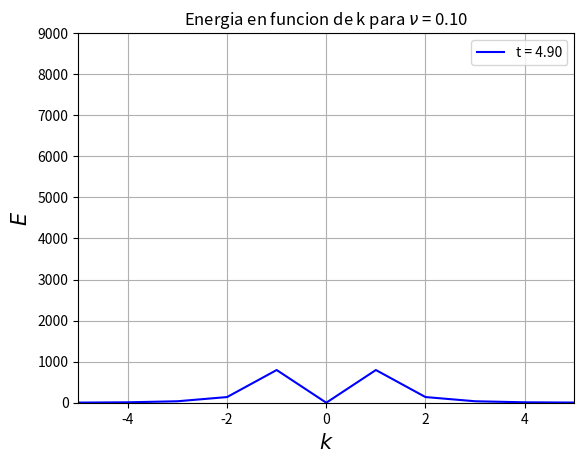

The matplotlib source for this figure:
# -*- coding: utf-8 -*-
"""
Martín Carusso, Florencia Lazzari
Temas avanzados de dinámica de fluidos, 2c 2017
Guía 1

Programa para la solución numérica de la ecuación de Burgers por métodos
pseudo-espectrales (ejercicios 3,4)
"""
import numpy as np
from numpy import pi
import matplotlib.pyplot as plt
import scipy.fftpack as fft

def term_adv(uk,k):
    """
    Calcula el término de advección en el espacio real y lo devuelve en el
    espacio de Fourier
    """
    du_dx = np.real(fft.ifft(1j*k*uk))
    ux = np.real(fft.ifft(uk))
    prod = ux*du_dx
    return fft.fft(prod)

def F(u,k,nu):
    """
    Genera la funcion que da la derivada para Runge-Kutta
    """
    f = -term_adv(u,k) - nu*k**2*u
    return f

def Euler(u, k, delta_t, nu):
    """
    Integración numérica por Euler (prueba para debugging de Runge-Kutta)
    """
    u_adv = u + F(u,k,nu)*delta_t
    return u_adv

def RK2(u, k, delta_t, nu):
    """
    Hace la integracion temporal por Runge-Kutta y devuelve la funcion
    en el tiempo proximo
    """
    u_star = u + delta_t/2 * F(u, k, nu)
    u_adv = u + delta_t * F(u_star, k, nu)
    return u_adv

def Orszag(k, uk, N):
    """
    Elimina las amplitudes de Fourier para los modos k > N/3
    (regla de los 2/3 de Orszag)
    """
    dealiasing = np.abs(k) < N/3
    uk *= dealiasing


#%% Inicializamos discretización espacial y temporal
####################################################

N = 2**8

x_min = 0
x_max = 2*pi
delta_x = 2*pi/N
X = np.arange(x_min, x_max, delta_x)

t_inicial = 0
t_final = 5
delta_t = 0.001
T = np.arange(t_inicial, t_final, delta_t)

nu = 0.1

u = np.zeros((len(T), len(X)))
uk = np.zeros((len(T), len(X)), dtype = complex)

# Condiciones iniciales
u[0,:] = np.sin(X)
k = 2 * np.pi * fft.fftfreq(N, delta_x)
uk[0,:] = fft.fft(u[0,:])
Orszag(k, uk[0,:], N)

#uk[0,:] = fft.fftshift(uk[0,:])
uk0 = uk[0,:]

#k = fft.fftfreq(N, delta_x)
#k = fft.fftshift(k)

#%% Integración temporal por Runge-Kutta de orden 2
####################################################

for t in range(len(T)-2):
    uk[t+1,:] = RK2(uk[t,:], k, delta_t, nu)
    #uk[t+1,:] = Euler(uk[t,:], k, delta_t, nu)
    Orszag(k, uk[t+1,:], N)
    u[t+1,:] = np.real(fft.ifft(uk[t+1,:]))

#%% Graficamos las soluciones
####################################################
"""
El último argumento del range cambia cada cuántas iteraciones temporales se
actualiza el gráfico. El plt.pause() permite graficar "en tiempo real". Para
guardar las frames, comentar plt.pause y descomentar la línea con plt.savefig
indicando un path acorde.
"""

#plt.figure()
#for i in range(0, len(T)-1, 10):
#    plt.clf()
#    plt.xlim([0,2*pi])
#    plt.ylim([-1,1])
#    plt.plot(X, u[i,:], 'b', label = 't = {:.2f}'.format(T[i]))
#    plt.grid(True)
#    plt.legend()
#    plt.xlabel('$x$', fontsize = 15)
#    plt.ylabel('$u$', fontsize = 15)
#    plt.title('Solucion a la ecuacion de Burgers')
#    plt.pause(0.001)
#    #plt.savefig('/home/<user>/Desktop/temas-fluidos/guia_1/frames_ej2/frame_{:03d}.png'.format(i))
#plt.show()

"""
Dentro del loop se calcula la energia cinetica para cada valor de tiempo t, a
partir de la u(k) (transformada de Fourier de la u(x). El primer grafico es
energia cinetica en funcion de k. El segundo grafico tiene los mismos datos
graficados en modo loglog.
"""

k = fft.fftshift(k)

plt.figure()
for t in range(0, len(T)-1, 100):
   plt.clf()
   plt.ylim([0,9000])
   plt.xlim([-5,5])
   Ek = np.zeros(len(uk[t,:]))
   for i in range(len(uk[t,:])):
       Ek[i] = (np.absolute(uk[t,i]))**2 / 2
   Ek = fft.fftshift(Ek)
   plt.plot(k, Ek, 'b', label = 't = {:.2f}'.format(T[t]))
   plt.grid(True)
   plt.legend()
   plt.xlabel('$k$', fontsize = 15)
   plt.ylabel('$E$', fontsize = 15)
   plt.title('Energia en funcion de k para $\\nu$ = {:.2f}'.format(nu))
   plt.pause(0.001)
   #plt.savefig('/home/<user>/Desktop/temas-fluidos/guia_1/frames_ej2/frame_{:03d}.png'.format(i))
plt.show()

# plt.figure()
# for t in range(0, len(T)-1, 100):
#    plt.clf()
#    plt.ylim([10**(-40),10**5])
#    Ek = np.zeros(len(uk[t,:]))
#    for i in range(len(uk[t,:])):
#        Ek[i] = (np.absolute(uk[t,i]))**2 / 2
#    Ek = fft.fftshift(Ek)
#    plt.loglog(k, Ek, 'b', label = 't = {:.2f}'.format(T[t]))
#    plt.grid(True)
#    plt.legend()
#    plt.xlabel('$k$', fontsize = 15)
#    plt.ylabel('$E$', fontsize = 15)
#    plt.title('Energia en funcion de k para $\\nu$ = {:.2f}'.format(nu))
#    plt.pause(0.001)
#    #plt.savefig('/home/<user>/Desktop/temas-fluidos/guia_1/frames_ej2/frame_{:03d}.png'.format(i))
# plt.show()


"""
Se calcula la energia cinetica en funcion de u(x) segun la relacion E = u**2 / 2
y se grafica E en funcion de t.
"""

# E = np.zeros(len(T))
# for i in range(len(T)):
# 	for j in range(len(X)):
# 		E_x = u[i,j]**2 / 2
# 		E[i] += E_x

# plt.plot(E, T, 'b')
# plt.grid(True)
# plt.legend()
# plt.xlabel('$t$', fontsize = 15)
# plt.ylabel('$E$', fontsize = 15)
# plt.title('Energia en funcion de t para $\\nu$ = {:.2f}'.format(nu))
# plt.show()

"""
Genera 4 subplots donde se grafica la solucion de burguers, u en funcion de x
para distintos instantes temporales.
"""

# f, (ax1, ax2, ax3, ax4) = plt.subplots(4, sharex=True, sharey=True)
# plt.xlim([0,2*pi])
# plt.ylim([-1,1])
# ax1.plot(X, u[0,:], 'b', label = 't = {:.2f}'.format(T[0]))
# ax1.set_title('Solucion a la ecuacion de Burgers para $\\nu$ = 0.001')
# ax1.grid(True)
# ax1.legend()
# ax2.plot(X, u[40,:], 'b', label = 't = {:.2f}'.format(T[40]))
# ax2.grid(True)
# ax2.legend()
# ax2.set_ylabel('$u$', fontsize = 17)
# ax3.plot(X, u[100,:], 'b', label = 't = {:.2f}'.format(T[100]))
# ax3.grid(True)
# ax3.legend()
# ax4.plot(X, u[180,:], 'b', label = 't = {:.2f}'.format(T[180]))
# ax4.grid(True)
# ax4.legend()
# ax4.set_xlabel('$x$', fontsize = 17)
# # Fine-tune figure; make subplots close to each other and hide x ticks for
# # all but bottom plot.
# f.subplots_adjust(hspace=0)
# plt.setp([a.get_xticklabels() for a in f.axes[:-1]], visible=False)
# plt.legend()
# plt.show()
